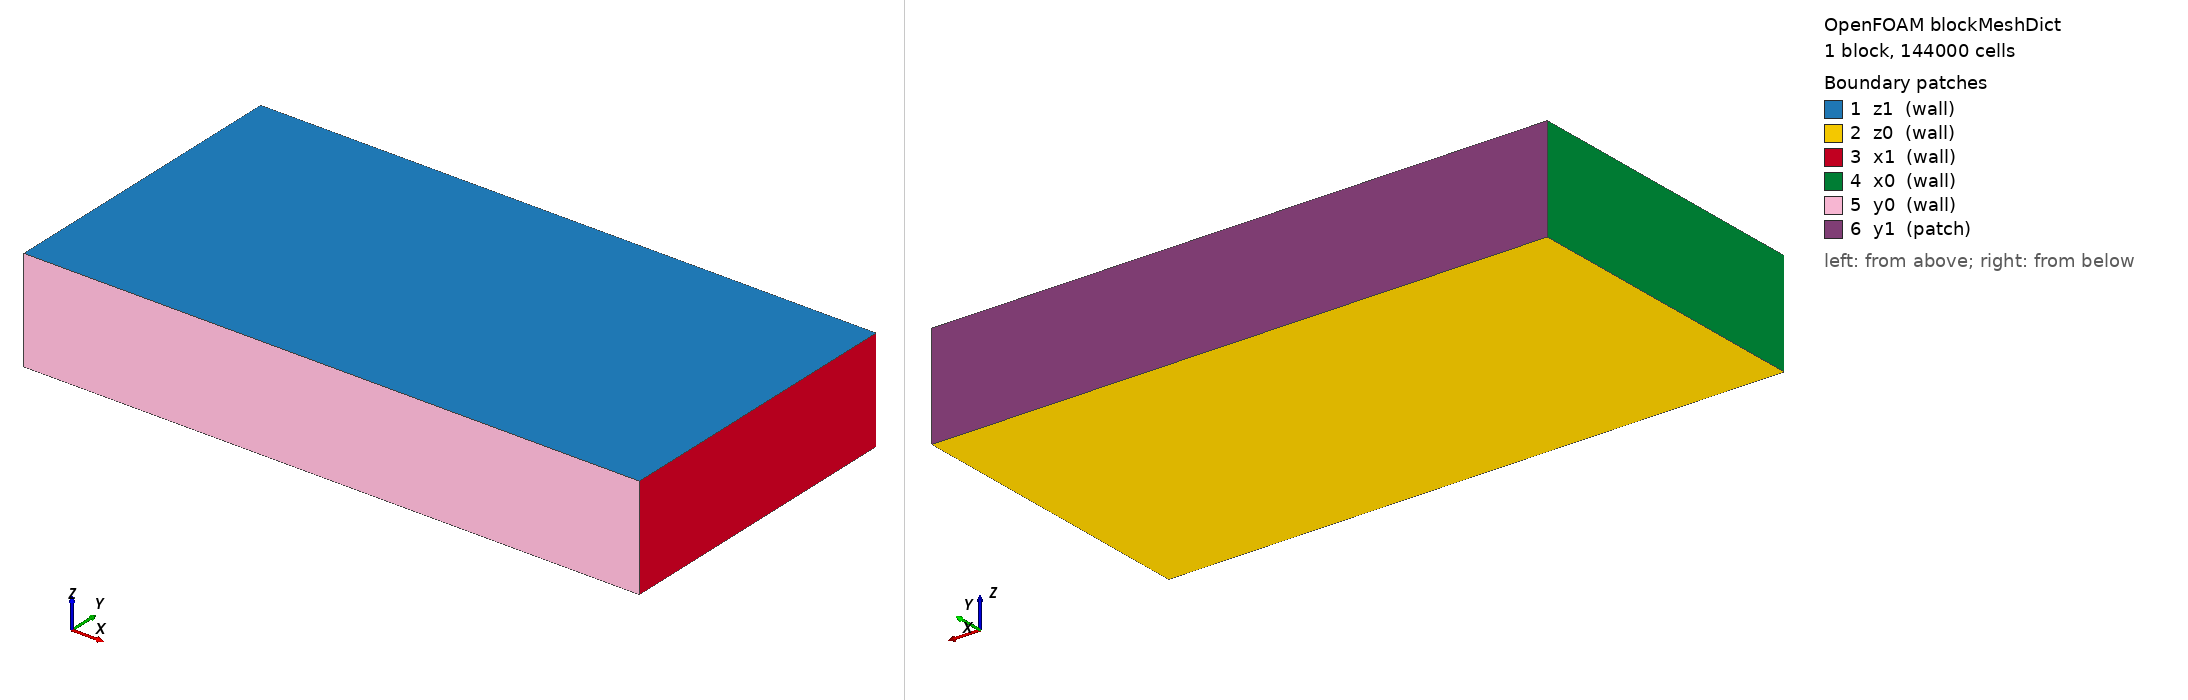

OpenFOAM case: the mesh blockMesh builds from blockMeshDict, 1 block(s), 144000 cells. Boundary patches (legend numbers): 1 z1 (wall), 2 z0 (wall), 3 x1 (wall), 4 x0 (wall), 5 y0 (wall), 6 y1 (patch). Left view from above one corner, right view from below the opposite corner. Boundary conditions: 0 field file(s) under 0/; 0 of 6 drawn patches have an entry in a shipped field file.

=== system/blockMeshDict ===
/*--------------------------------*- C++ -*----------------------------------*\
| =========                 |                                                 |
| \\      /  F ield         | OpenFOAM: The Open Source CFD Toolbox           |
|  \\    /   O peration     | Version:  v2412                                 |
|   \\  /    A nd           | Web:      www.openfoam.com                      |
|    \\/     M anipulation  |                                                 |
\*---------------------------------------------------------------------------*/
FoamFile
{
    version     2.0;
    format      ascii;
    class       dictionary;
    object      blockMeshDict;
}
// * * * * * * * * * * * * * * * * * * * * * * * * * * * * * * * * * * * * * //

scale 0.01;

cubeXMin -3;
cubeXMax 9;

cubeYMin -3;
cubeYMax 3;

cubeZMin -1;
cubeZMax 1;

Xresolution 120;
Yresolution 60;
Zresolution 20;

vertices
(
  ($cubeXMin       $cubeYMin      $cubeZMin)
  ($cubeXMax       $cubeYMin      $cubeZMin)
  ($cubeXMax       $cubeYMax      $cubeZMin)
  ($cubeXMin       $cubeYMax      $cubeZMin)
  ($cubeXMin       $cubeYMin      $cubeZMax)
  ($cubeXMax       $cubeYMin      $cubeZMax)
  ($cubeXMax       $cubeYMax      $cubeZMax)
  ($cubeXMin       $cubeYMax      $cubeZMax)
);

blocks
(
  hex (0 1 2 3 4 5 6 7) ($Xresolution $Yresolution $Zresolution) simpleGrading (1 1 1)
);

edges
(
);

boundary
(
  z1
{
  type wall;
  faces
  (
   (4 5 6 7)
  );
}

z0
{
  type wall;
  faces
  (
   (0 3 2 1)
  );
}

x1
{
type wall;
  faces
  (
  (2 6 5 1)
 );
}

x0
{
type wall;
  faces
  (
  (0 4 7 3)
  );
}

y0
{
  type wall;
  faces
  (
  (0 1 5 4)
  );
}
y1
{
  type patch;
  faces
  (
  (3 7 6 2)
  );
}
);

mergePatchPairs
(
);

// ************************************************************************* //
